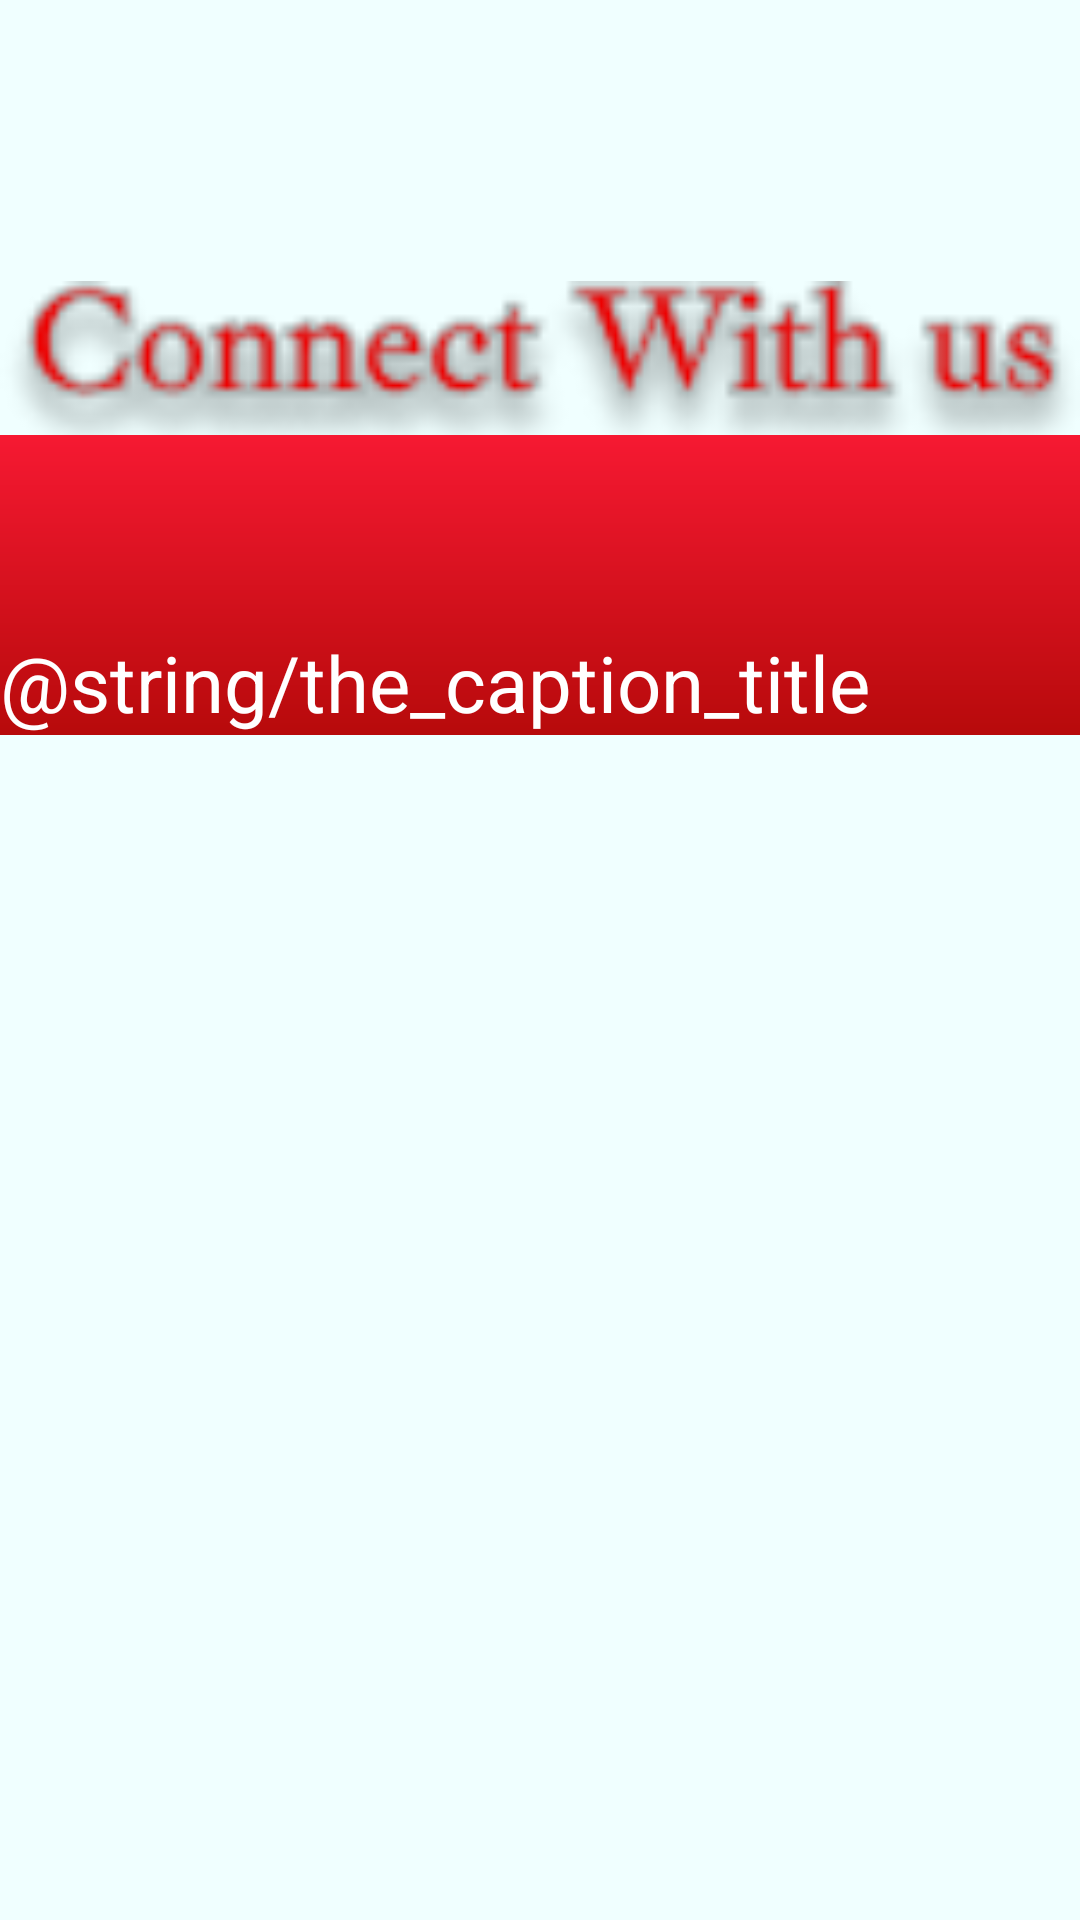

The Android layout XML behind this screen, and the referenced resources:
<!-- AndroidManifest.xml: application theme Theme.CustomerApp -->
<!-- res/layout/items_layout.xml -->
<?xml version="1.0" encoding="utf-8"?>
<androidx.constraintlayout.widget.ConstraintLayout xmlns:android="http://schemas.android.com/apk/res/android"
    xmlns:app="http://schemas.android.com/apk/res-auto"
    xmlns:tools="http://schemas.android.com/tools"
    android:layout_width="match_parent"
    android:layout_height="match_parent"
    android:background="@color/backgrouund">

    <ImageView
        tools:ignore="ContentDescription,MissingConstraints"
        android:layout_width="match_parent"
        android:layout_height="245dp"
        android:id="@+id/my_featured_image"
        android:src="@drawable/connect_with_us" />

    <ImageView
        android:layout_width="match_parent"
        android:layout_height="100dp"
        app:srcCompat="@drawable/gradientmixcolor"
        app:layout_constraintBottom_toBottomOf="@+id/my_featured_image"
        tools:ignore="ContentDescription"
        android:id="@+id/slider_background"/>

    <TextView
        android:id="@+id/my_caption_title"
        android:layout_width="wrap_content"
        android:layout_height="wrap_content"
        android:text="@string/the_caption_title"
        android:textColor="#ffffff"
        android:textSize="26sp"
        tools:layout_editor_absoluteX="91dp"
        tools:layout_editor_absoluteY="164dp"
        android:textAlignment="center"
        app:layout_constraintBottom_toBottomOf="@+id/slider_background"
        tools:ignore="MissingConstraints" />
</androidx.constraintlayout.widget.ConstraintLayout>
<!-- resources referenced by this layout -->
<resources>
  <color name="backgrouund">#F0FFFF</color>
  <!-- drawable connect_with_us: png bitmap (drawable, 5481 bytes) -->
  <!-- drawable gradientmixcolor (drawable) -->
  <?xml version="1.0" encoding="utf-8"?>
  <shape xmlns:android="http://schemas.android.com/apk/res/android"
      android:shape="rectangle">
      <gradient
          android:startColor="#F61932"
          android:endColor="#B70A0B"
          android:angle="-45"/>
  </shape>
  <style name="Theme.CustomerApp" parent="Theme.MaterialComponents.Light.NoActionBar">
          
          <item name="colorPrimary">@color/purple_500</item>
          <item name="colorPrimaryVariant">@color/purple_700</item>
          <item name="colorOnPrimary">@color/white</item>
          
          <item name="colorSecondary">@color/teal_200</item>
          <item name="colorSecondaryVariant">@color/teal_700</item>
          <item name="colorOnSecondary">@color/black</item>
          
          <item name="android:statusBarColor" tools:targetApi="l">?attr/colorPrimaryVariant</item>
          
      </style>
  <color name="purple_500">#FF6200EE</color>
  <color name="purple_700">#FF3700B3</color>
  <color name="white">#FFFFFFFF</color>
  <color name="teal_200">#FF03DAC5</color>
  <color name="teal_700">#FF018786</color>
  <color name="black">#FF000000</color>
</resources>
